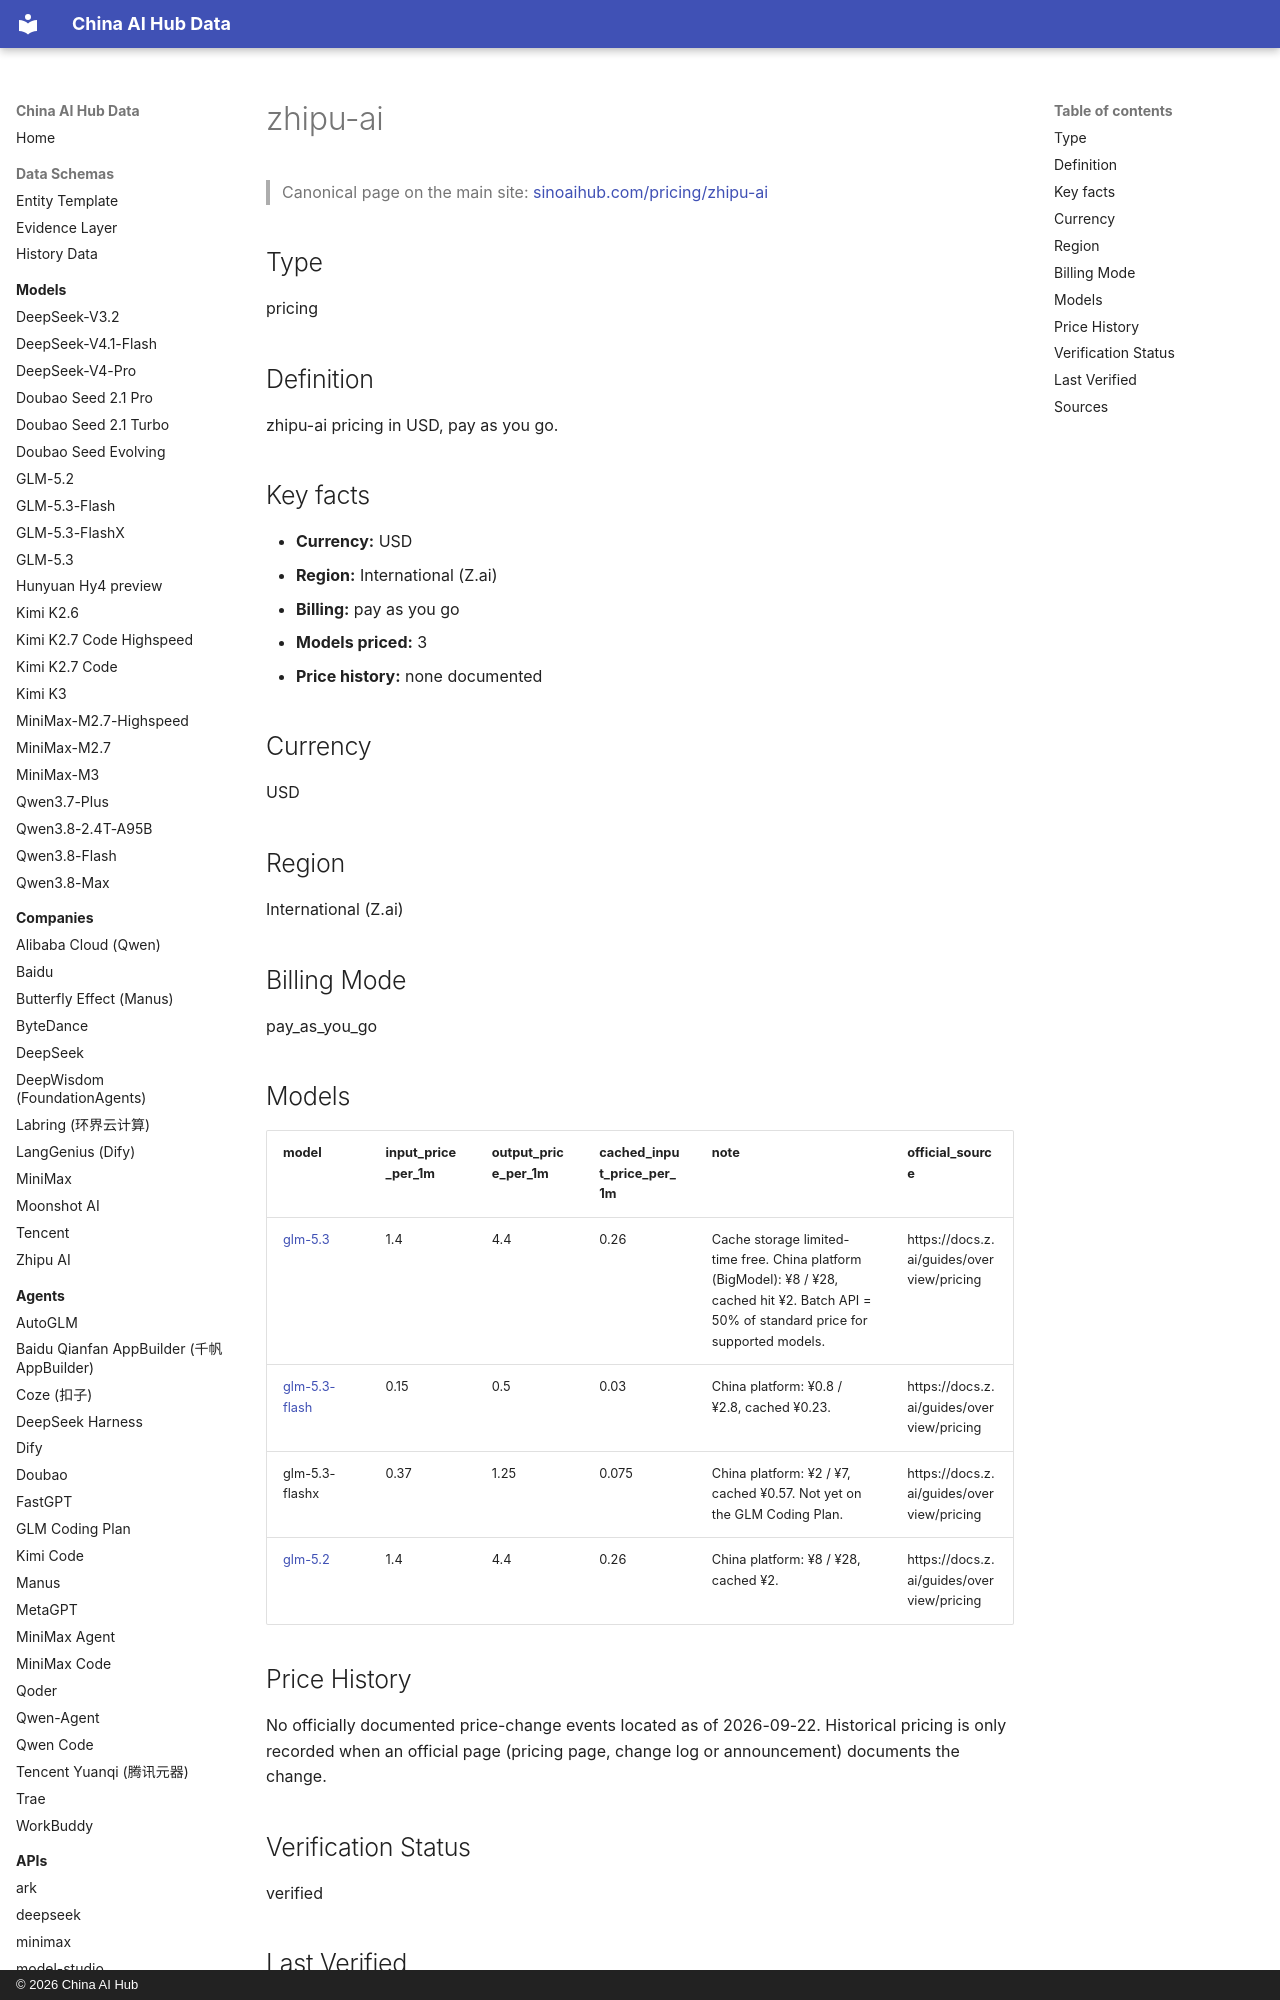

repository: martinxionbiotech-max/china-ai-hub-data · page: pricing/zhipu-ai/index.html · generator: mkdocs · copyright: © 2026 China AI Hub

# zhipu-ai

<script type="application/ld+json">
{
  "@context": "https://schema.org",
  "@graph": [
    {
      "@type": "OfferCatalog",
      "@id": "https://sinoaihub.com/pricing/zhipu-ai",
      "name": "Zhipu AI pricing",
      "url": "https://sinoaihub.com/pricing/zhipu-ai",
      "mainEntityOfPage": "https://data.sinoaihub.com/pricing/zhipu-ai/",
      "provider": {
        "@type": "Organization",
        "name": "Zhipu AI",
        "@id": "https://sinoaihub.com/companies/zhipu-ai",
        "url": "https://sinoaihub.com/companies/zhipu-ai"
      },
      "itemListElement": [
        {
          "@type": "Offer",
          "name": "GLM-5.3 — input price per 1M tokens",
          "price": 1.4,
          "priceCurrency": "USD",
          "itemOffered": {
            "@type": "SoftwareApplication",
            "name": "GLM-5.3",
            "@id": "https://sinoaihub.com/models/glm-53",
            "url": "https://sinoaihub.com/models/glm-53"
          },
          "url": "https://data.sinoaihub.com/pricing/zhipu-ai/",
          "description": "Output price per 1M tokens: $4.4"
        },
        {
          "@type": "Offer",
          "name": "GLM-5.3-Flash — input price per 1M tokens",
          "price": 0.15,
          "priceCurrency": "USD",
          "itemOffered": {
            "@type": "SoftwareApplication",
            "name": "GLM-5.3-Flash",
            "@id": "https://sinoaihub.com/models/glm-53-flash",
            "url": "https://sinoaihub.com/models/glm-53-flash"
          },
          "url": "https://data.sinoaihub.com/pricing/zhipu-ai/",
          "description": "Output price per 1M tokens: $0.5"
        },
        {
          "@type": "Offer",
          "name": "glm-5.3-flashx — input price per 1M tokens",
          "price": 0.37,
          "priceCurrency": "USD",
          "itemOffered": {
            "@type": "SoftwareApplication",
            "name": "glm-5.3-flashx"
          },
          "url": "https://data.sinoaihub.com/pricing/zhipu-ai/",
          "description": "Output price per 1M tokens: $1.25"
        },
        {
          "@type": "Offer",
          "name": "GLM-5.2 — input price per 1M tokens",
          "price": 1.4,
          "priceCurrency": "USD",
          "itemOffered": {
            "@type": "SoftwareApplication",
            "name": "GLM-5.2",
            "@id": "https://sinoaihub.com/models/glm-52",
            "url": "https://sinoaihub.com/models/glm-52"
          },
          "url": "https://data.sinoaihub.com/pricing/zhipu-ai/",
          "description": "Output price per 1M tokens: $4.4"
        }
      ]

    },
    {
      "@type": "BreadcrumbList",
      "itemListElement": [
        {
          "@type": "ListItem",
          "position": 1,
          "name": "Home",
          "item": "https://data.sinoaihub.com/"
        },
        {
          "@type": "ListItem",
          "position": 2,
          "name": "Pricing",
          "item": "https://data.sinoaihub.com/pricing/"
        },
        {
          "@type": "ListItem",
          "position": 3,
          "name": "zhipu-ai",
          "item": "https://data.sinoaihub.com/pricing/zhipu-ai/"
        }
      ]
    }
  ]
}
</script>
> Canonical page on the main site: [sinoaihub.com/pricing/zhipu-ai](https://sinoaihub.com/pricing/zhipu-ai)

## Type

pricing


## Definition

zhipu-ai pricing in USD, pay as you go.

## Key facts

- **Currency:** USD
- **Region:** International (Z.ai)
- **Billing:** pay as you go
- **Models priced:** 3
- **Price history:** none documented

## Currency

USD

## Region

International (Z.ai)

## Billing Mode

pay_as_you_go
